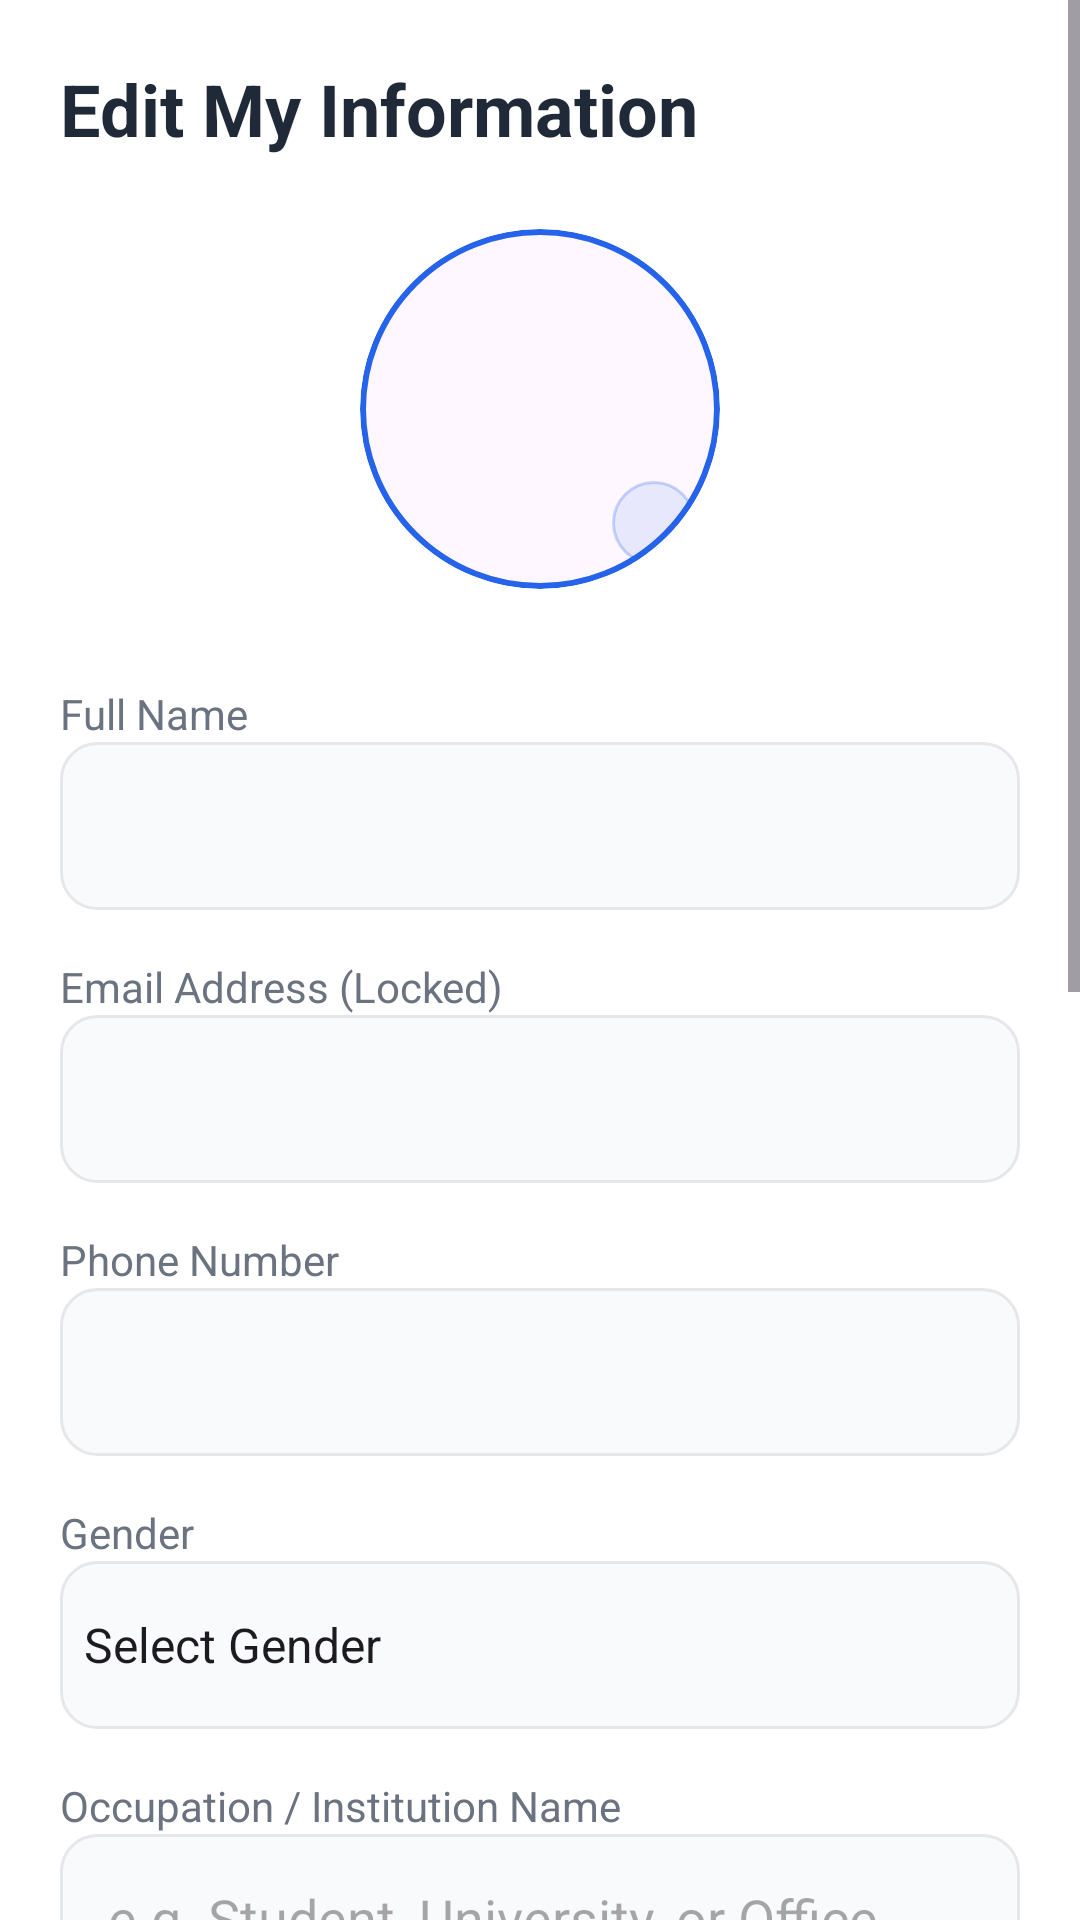

This screen was rendered from an Android layout file. Write that file and the resources it references.
<!-- AndroidManifest.xml: application theme Theme.Seatify -->
<!-- res/layout/activity_my_information.xml -->
<?xml version="1.0" encoding="utf-8"?>
<ScrollView xmlns:android="http://schemas.android.com/apk/res/android"
    xmlns:app="http://schemas.android.com/apk/res-auto"
    android:layout_width="match_parent"
    android:layout_height="match_parent"
    android:background="@color/background">

    <LinearLayout
        android:layout_width="match_parent"
        android:layout_height="wrap_content"
        android:orientation="vertical"
        android:padding="20dp">

        <TextView
            android:layout_width="wrap_content"
            android:layout_height="wrap_content"
            android:text="Edit My Information"
            android:textSize="24sp"
            android:textStyle="bold"
            android:textColor="@color/text_dark"
            android:layout_marginBottom="24dp"/>

        
        <com.google.android.material.card.MaterialCardView
            android:id="@+id/cv_profile_photo"
            android:layout_width="120dp"
            android:layout_height="120dp"
            android:layout_gravity="center"
            android:layout_marginBottom="32dp"
            app:cardCornerRadius="60dp"
            app:strokeColor="@color/primary_start"
            app:strokeWidth="2dp">

            <FrameLayout
                android:layout_width="match_parent"
                android:layout_height="match_parent">

                <ImageView
                    android:id="@+id/iv_profile_info"
                    android:layout_width="match_parent"
                    android:layout_height="match_parent"
                    android:scaleType="centerCrop"
                    android:src="@drawable/ic_person"
                    app:tint="@color/text_gray" />

                <ProgressBar
                    android:id="@+id/pb_profile_photo"
                    android:layout_width="32dp"
                    android:layout_height="32dp"
                    android:layout_gravity="center"
                    android:visibility="gone" />

                <ImageView
                    android:layout_width="28dp"
                    android:layout_height="28dp"
                    android:layout_gravity="bottom|end"
                    android:layout_margin="8dp"
                    android:background="@drawable/bg_logo_circle"
                    android:backgroundTint="@color/primary_start"
                    android:padding="6dp"
                    android:src="@drawable/ic_add"
                    app:tint="@color/white" />
            </FrameLayout>
        </com.google.android.material.card.MaterialCardView>

        
        <TextView
            android:layout_width="wrap_content"
            android:layout_height="wrap_content"
            android:text="Full Name"
            android:textColor="@color/text_gray" />
        <EditText
            android:id="@+id/et_info_name"
            android:layout_width="match_parent"
            android:layout_height="56dp"
            android:background="@drawable/bg_edit_text"
            android:paddingHorizontal="16dp"
            android:layout_marginBottom="16dp"
            android:textColor="@color/text_dark"
            android:inputType="textPersonName" />

        
        <TextView
            android:layout_width="wrap_content"
            android:layout_height="wrap_content"
            android:text="Email Address (Locked)"
            android:textColor="@color/text_gray" />
        <EditText
            android:id="@+id/et_info_email"
            android:layout_width="match_parent"
            android:layout_height="56dp"
            android:background="@drawable/bg_edit_text"
            android:paddingHorizontal="16dp"
            android:layout_marginBottom="16dp"
            android:enabled="false"
            android:textColor="@color/text_gray" />

        
        <TextView
            android:layout_width="wrap_content"
            android:layout_height="wrap_content"
            android:text="Phone Number"
            android:textColor="@color/text_gray" />
        <EditText
            android:id="@+id/et_info_phone"
            android:layout_width="match_parent"
            android:layout_height="56dp"
            android:background="@drawable/bg_edit_text"
            android:paddingHorizontal="16dp"
            android:layout_marginBottom="16dp"
            android:textColor="@color/text_dark"
            android:inputType="phone" />

        
        <TextView
            android:layout_width="wrap_content"
            android:layout_height="wrap_content"
            android:text="Gender"
            android:textColor="@color/text_gray" />
        <Spinner
            android:id="@+id/spinner_gender"
            android:layout_width="match_parent"
            android:layout_height="56dp"
            android:background="@drawable/bg_edit_text"
            android:layout_marginBottom="16dp"
            android:entries="@array/gender_options" />

        
        <TextView
            android:layout_width="wrap_content"
            android:layout_height="wrap_content"
            android:text="Occupation / Institution Name"
            android:textColor="@color/text_gray" />
        <EditText
            android:id="@+id/et_info_occupation"
            android:layout_width="match_parent"
            android:layout_height="56dp"
            android:background="@drawable/bg_edit_text"
            android:paddingHorizontal="16dp"
            android:layout_marginBottom="16dp"
            android:textColor="@color/text_dark"
            android:hint="e.g. Student, University, or Office" />

        
        <TextView
            android:layout_width="wrap_content"
            android:layout_height="wrap_content"
            android:text="Present Address / Village / Town"
            android:textColor="@color/text_gray" />
        <EditText
            android:id="@+id/et_info_present_address"
            android:layout_width="match_parent"
            android:layout_height="56dp"
            android:background="@drawable/bg_edit_text"
            android:paddingHorizontal="16dp"
            android:layout_marginBottom="16dp"
            android:textColor="@color/text_dark" />

        
        <TextView
            android:layout_width="wrap_content"
            android:layout_height="wrap_content"
            android:text="Permanent Address"
            android:textColor="@color/text_gray" />
        <EditText
            android:id="@+id/et_info_permanent_address"
            android:layout_width="match_parent"
            android:layout_height="56dp"
            android:background="@drawable/bg_edit_text"
            android:paddingHorizontal="16dp"
            android:layout_marginBottom="16dp"
            android:textColor="@color/text_dark" />

        
        <TextView
            android:layout_width="wrap_content"
            android:layout_height="wrap_content"
            android:text="NID / Birth Certificate Number"
            android:textColor="@color/text_gray" />
        <EditText
            android:id="@+id/et_info_nid"
            android:layout_width="match_parent"
            android:layout_height="56dp"
            android:background="@drawable/bg_edit_text"
            android:paddingHorizontal="16dp"
            android:layout_marginBottom="16dp"
            android:textColor="@color/text_dark"
            android:inputType="number" />

        
        <TextView
            android:layout_width="wrap_content"
            android:layout_height="wrap_content"
            android:text="Emergency Contact Name"
            android:textColor="@color/text_gray" />
        <EditText
            android:id="@+id/et_info_emergency_name"
            android:layout_width="match_parent"
            android:layout_height="56dp"
            android:background="@drawable/bg_edit_text"
            android:paddingHorizontal="16dp"
            android:layout_marginBottom="16dp"
            android:textColor="@color/text_dark" />

        
        <TextView
            android:layout_width="wrap_content"
            android:layout_height="wrap_content"
            android:text="Emergency Contact Phone"
            android:textColor="@color/text_gray" />
        <EditText
            android:id="@+id/et_info_emergency_phone"
            android:layout_width="match_parent"
            android:layout_height="56dp"
            android:background="@drawable/bg_edit_text"
            android:paddingHorizontal="16dp"
            android:layout_marginBottom="16dp"
            android:textColor="@color/text_dark"
            android:inputType="phone" />

        <Button
            android:id="@+id/btn_save_info"
            android:layout_width="match_parent"
            android:layout_height="56dp"
            android:text="Save All Changes"
            android:backgroundTint="@color/primary_start"
            android:textColor="@color/white"
            android:layout_marginTop="24dp"/>

    </LinearLayout>
</ScrollView>
<!-- resources referenced by this layout -->
<resources>
  <string-array name="gender_options">
          <item>Select Gender</item>
          <item>Male</item>
          <item>Female</item>
          <item>Other</item>
      </string-array>
  <color name="background">#FFFFFFFF</color>
  <color name="primary_start">#2563EB</color>
  <color name="text_dark">#1F2937</color>
  <color name="text_gray">#6B7280</color>
  <color name="white">#FFFFFFFF</color>
  <!-- drawable bg_edit_text (drawable) -->
  <?xml version="1.0" encoding="utf-8"?>
  <shape xmlns:android="http://schemas.android.com/apk/res/android"
      android:shape="rectangle">
      <solid android:color="@color/input_bg" />
      <stroke
          android:width="1dp"
          android:color="@color/input_stroke" />
      <corners android:radius="12dp" />
  </shape>
  <!-- drawable bg_logo_circle (drawable) -->
  <?xml version="1.0" encoding="utf-8"?>
  <shape xmlns:android="http://schemas.android.com/apk/res/android"
      android:shape="oval">
      <solid android:color="#1AFFFFFF" />
      <stroke
          android:width="1dp"
          android:color="#40FFFFFF" />
  </shape>
  <style name="Theme.Seatify" parent="Base.Theme.Seatify" />
  <color name="input_bg">#F9FAFB</color>
  <color name="input_stroke">#E5E7EB</color>
  <style name="Base.Theme.Seatify" parent="Theme.Material3.DayNight.NoActionBar">
          <item name="colorPrimary">@color/primary_start</item>
          <item name="android:windowBackground">@color/background</item>
          <item name="android:statusBarColor">@color/background</item>
          <item name="android:windowLightStatusBar">true</item>
          <item name="checkboxStyle">@style/Widget.App.CheckBox</item>
      </style>
  <style name="Widget.App.CheckBox" parent="Widget.AppCompat.CompoundButton.CheckBox">
          <item name="buttonTint">@color/primary_start</item>
      </style>
</resources>
